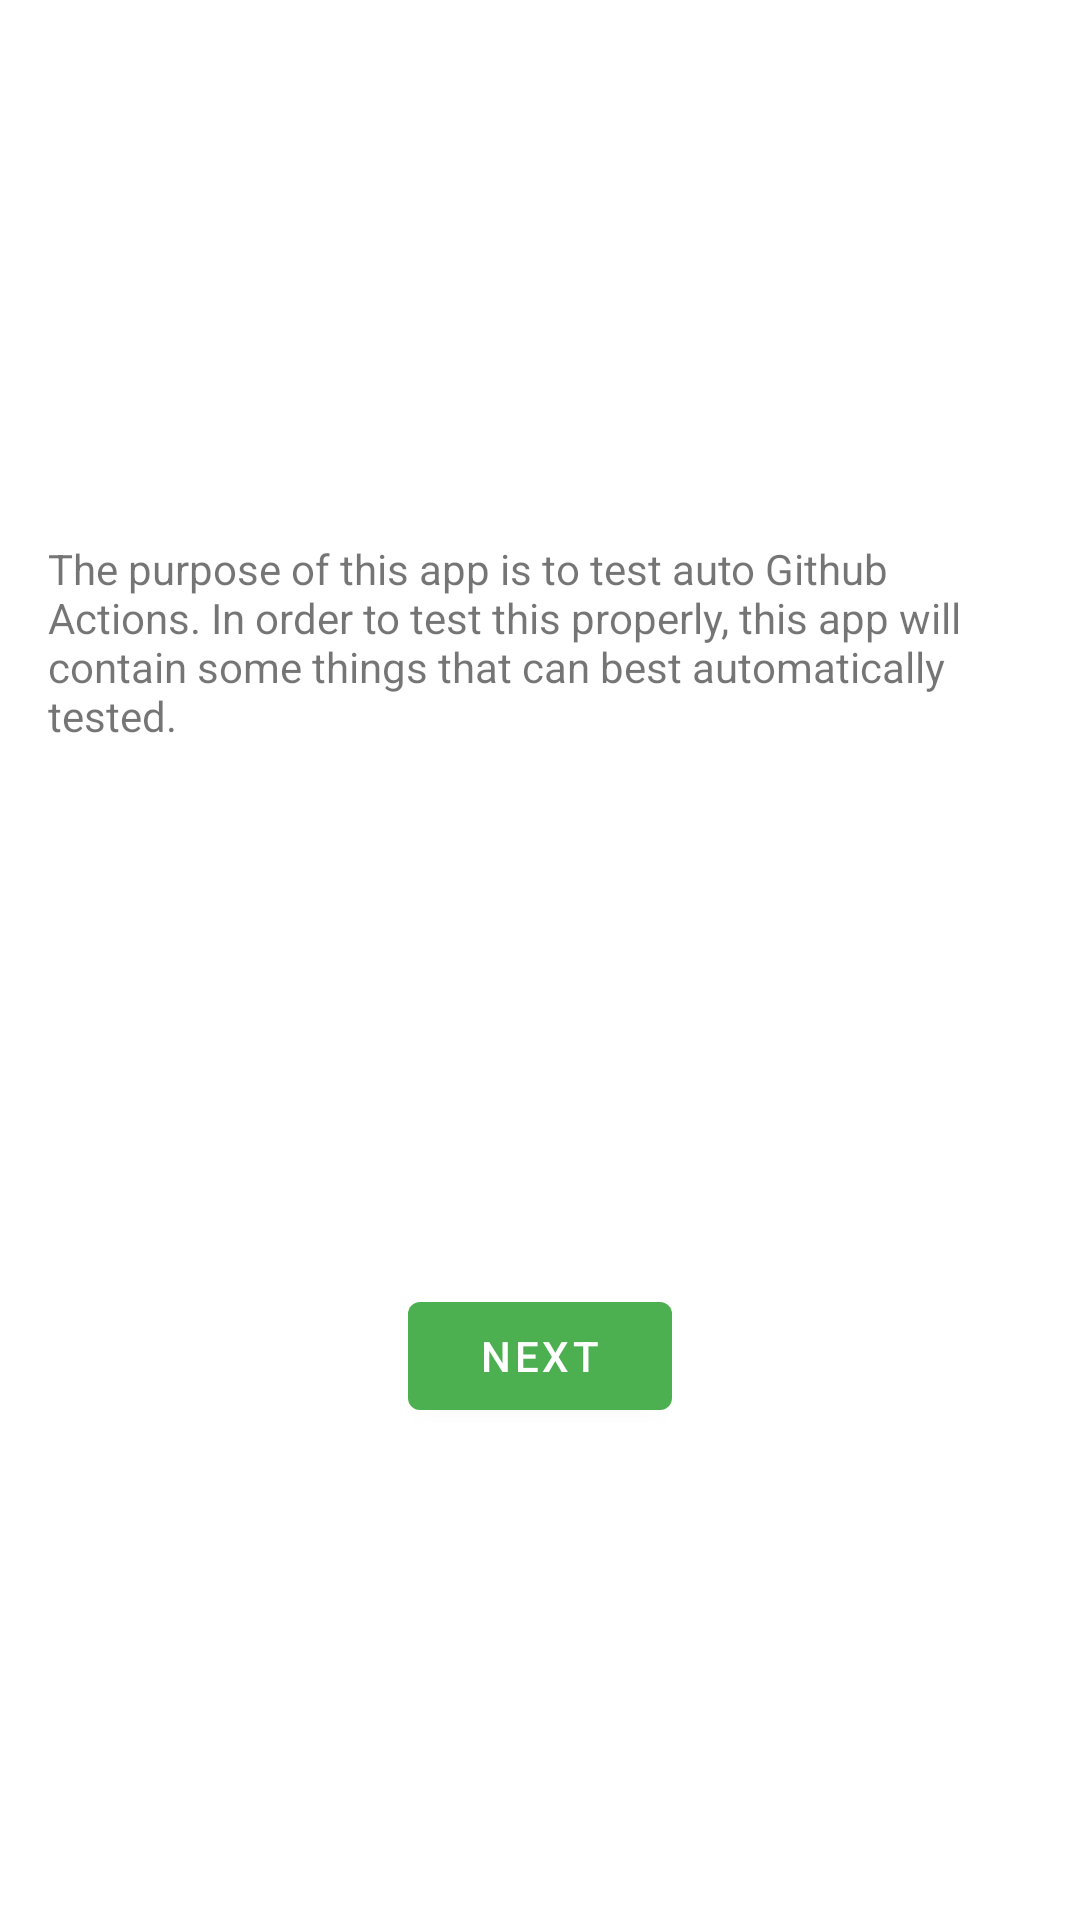

Produce the Android XML layout that renders to this screen, including the resource entries it uses.
<!-- AndroidManifest.xml: application theme Theme.AndroidGithubActions -->
<!-- res/layout/fragment_first.xml -->
<?xml version="1.0" encoding="utf-8"?>
<androidx.constraintlayout.widget.ConstraintLayout xmlns:android="http://schemas.android.com/apk/res/android"
    xmlns:app="http://schemas.android.com/apk/res-auto"
    xmlns:tools="http://schemas.android.com/tools"
    android:layout_width="match_parent"
    android:layout_height="match_parent"
    tools:context=".FirstFragment">

    <TextView
        android:id="@+id/textview_first"
        android:layout_width="wrap_content"
        android:layout_height="wrap_content"
        android:padding="16dp"
        android:text="@string/fragment1_desc"
        app:layout_constraintBottom_toTopOf="@id/btnGoToSecondFragment"
        app:layout_constraintEnd_toEndOf="parent"
        app:layout_constraintStart_toStartOf="parent"
        app:layout_constraintTop_toTopOf="parent" />

    <Button
        android:id="@+id/btnGoToSecondFragment"
        android:layout_width="wrap_content"
        android:layout_height="wrap_content"
        android:text="@string/next"
        app:layout_constraintBottom_toBottomOf="parent"
        app:layout_constraintEnd_toEndOf="parent"
        app:layout_constraintStart_toStartOf="parent"
        app:layout_constraintTop_toBottomOf="@id/textview_first" />
</androidx.constraintlayout.widget.ConstraintLayout>
<!-- resources referenced by this layout -->
<resources>
  <string name="fragment1_desc">The purpose of this app is to test auto Github Actions. In order to test this properly, this app will contain some things that can best automatically tested.</string>
  <string name="next">Next</string>
  <style name="Theme.AndroidGithubActions" parent="Theme.MaterialComponents.DayNight.DarkActionBar">
          
          <item name="colorPrimary">@color/green_500</item>
          <item name="colorPrimaryDark">@color/green_700</item>
          <item name="colorOnPrimary">@color/white</item>
          
          <item name="colorSecondary">@color/teel_200</item>
          <item name="colorSecondaryVariant">@color/teel_700</item>
          <item name="colorOnSecondary">@color/black</item>
          
      </style>
  <color name="green_500">#4CAF50</color>
  <color name="green_700">#388E3C</color>
  <color name="white">#FFFFFF</color>
  <color name="teel_200">#03DAC6</color>
  <color name="teel_700">#018786</color>
  <color name="black">#000000</color>
</resources>
